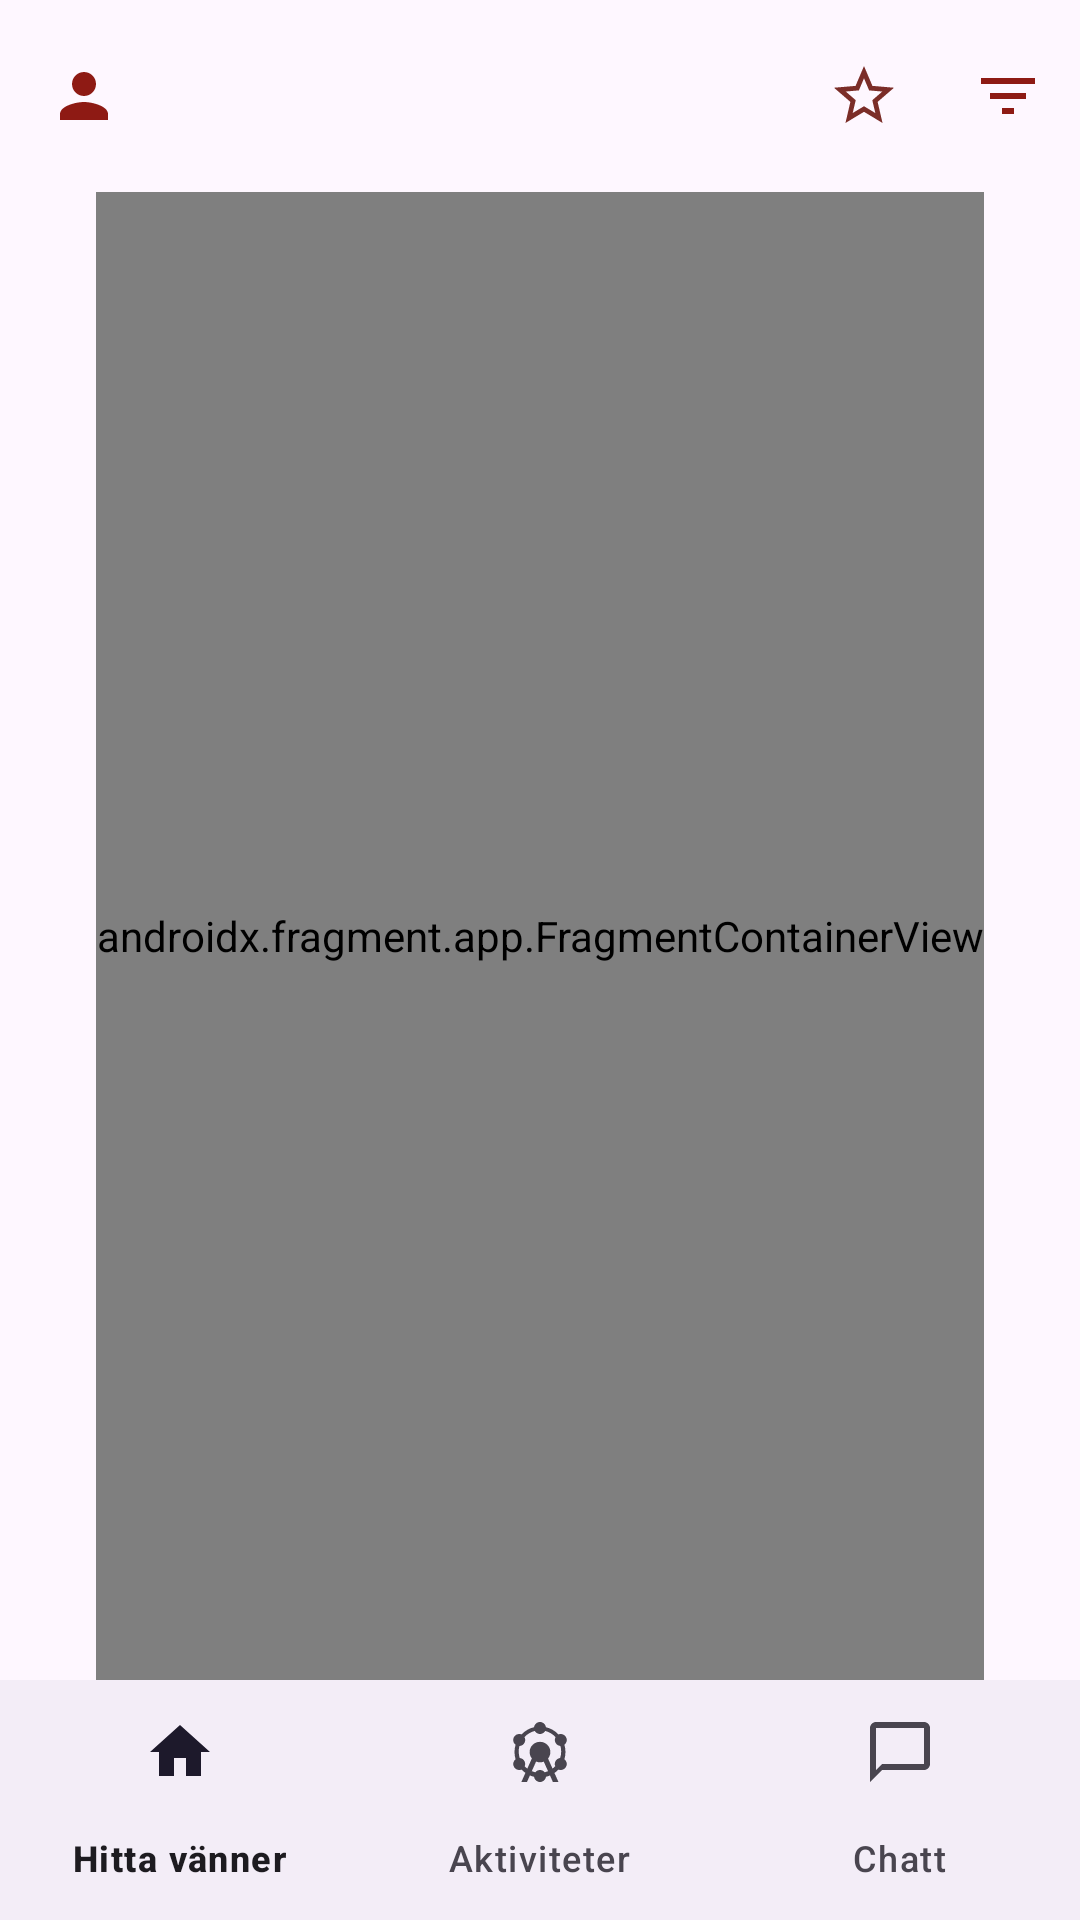

The Android layout XML behind this screen, and the referenced resources:
<!-- AndroidManifest.xml: application theme Theme.AndroidProjectMA23 -->
<!-- res/layout/fragment_lading_page.xml -->
<?xml version="1.0" encoding="utf-8"?>
<androidx.constraintlayout.widget.ConstraintLayout xmlns:android="http://schemas.android.com/apk/res/android"
    xmlns:app="http://schemas.android.com/apk/res-auto"
    xmlns:tools="http://schemas.android.com/tools"
    android:layout_width="match_parent"
    android:layout_height="match_parent"
    tools:context=".LandingPageActivity">

    <androidx.fragment.app.FragmentContainerView
        android:id="@+id/fragmentHolder"
        android:name="com.example.androidprojectma23.FindFriendsFragment"
        android:layout_width="wrap_content"
        android:layout_height="0dp"
        app:layout_constraintTop_toBottomOf="@id/appBarLayout"
        app:layout_constraintBottom_toTopOf="@id/bottomNavigationView"
        app:layout_constraintEnd_toEndOf="parent"
        app:layout_constraintStart_toStartOf="parent"
        app:layout_constraintVertical_bias="0.5"/>

    <com.google.android.material.appbar.AppBarLayout
        android:id="@+id/appBarLayout"
        android:layout_width="match_parent"
        android:layout_height="wrap_content"
        app:layout_constraintTop_toTopOf="parent">

        <com.google.android.material.appbar.MaterialToolbar
            android:id="@+id/topAppBar"
            android:layout_width="match_parent"
            android:layout_height="wrap_content"
            android:minHeight="?attr/actionBarSize"
            app:menu="@menu/top_app_bar"
            app:navigationIcon="@drawable/baseline_person_24" />

    </com.google.android.material.appbar.AppBarLayout>



    <com.google.android.material.bottomnavigation.BottomNavigationView
        android:id="@+id/bottomNavigationView"
        android:layout_width="match_parent"
        android:layout_height="wrap_content"
        android:layout_alignParentBottom="true"
        app:layout_constraintBottom_toBottomOf="parent"
        app:menu="@menu/bottom_nav" />

    <FrameLayout
        android:id="@+id/chat_fragment_container"
        android:layout_width="match_parent"
        android:layout_height="0dp"
        app:layout_constraintTop_toBottomOf="@id/appBarLayout"
        app:layout_constraintBottom_toTopOf="@id/bottomNavigationView"
        app:layout_constraintStart_toStartOf="parent"
        app:layout_constraintEnd_toEndOf="parent"/>

</androidx.constraintlayout.widget.ConstraintLayout>
<!-- resources referenced by this layout -->
<resources>
  <!-- drawable baseline_person_24 (drawable) -->
  <vector android:height="24dp" android:tint="#8E1A14"
      android:viewportHeight="24" android:viewportWidth="24"
      android:width="24dp" xmlns:android="http://schemas.android.com/apk/res/android">
      <path android:fillColor="@android:color/white" android:pathData="M12,12c2.21,0 4,-1.79 4,-4s-1.79,-4 -4,-4 -4,1.79 -4,4 1.79,4 4,4zM12,14c-2.67,0 -8,1.34 -8,4v2h16v-2c0,-2.66 -5.33,-4 -8,-4z"/>
  </vector>
  <style name="Theme.AndroidProjectMA23" parent="Base.Theme.AndroidProjectMA23" />
  <style name="Base.Theme.AndroidProjectMA23" parent="Theme.Material3.DayNight.NoActionBar">
          
          
      </style>
</resources>
